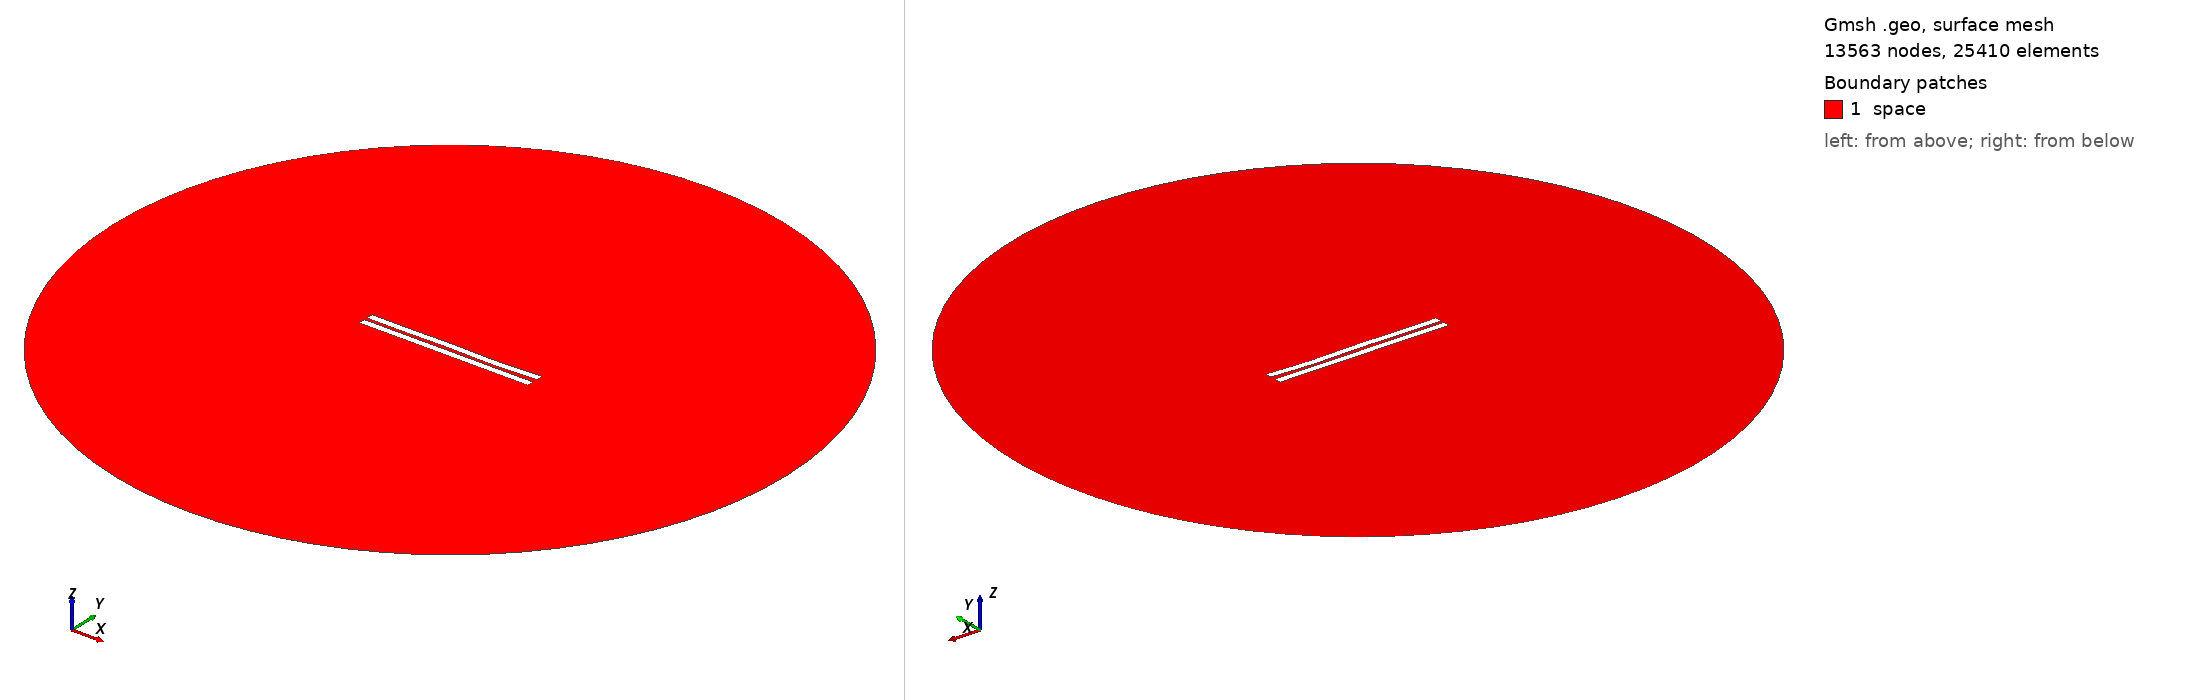

Gmsh geometry script, surface-meshed: 13563 nodes, 25410 surface elements. Boundary patches (legend numbers): 1 space. Left view from above one corner, right view from below the opposite corner. Legend entries are the model's physical surfaces. The drawing asked Gmsh for element sizes between 1% and 20% of the model's largest extent; the script's own settings can give other sizes.

=== 1796.geo (drawn) ===
//---------------------------------------
// Geometry kernel
//---------------------------------------

SetFactory("OpenCASCADE");



//---------------------------------------
// Parameters of the geometry
//---------------------------------------

// Overetch of the upper plate
overetch = 0.0;

// Distance between the plates
distance = 2.0;

// Discretization over the x axis (for the deformation)
nx = 50; 

// Length of the plate
L = 100 - overetch; 

// Number of modes
n = 4; 

// 1st mode coefficient
coeff(1) = 0.15;
beta(1) = 0.596864 * 3.1415926535 / L;

// 2nd mode coefficient
coeff(2) = -0.075;
beta(2) = 1.49418 * 3.1415926535 / L;

// 3rd mode coefficient
coeff(3) = 0.15;
beta(3) = 2.50025 * 3.1415926535 / L;

// 4th mode coefficient
coeff(4) = -0.15;
beta(4) = 3.49999 * 3.1415926535 / L;



//---------------------------------------
// Upper plate (deformed rectangle)
//---------------------------------------

// Coordiantes of the upper plate
xmin = -50;
xmax = 50 - overetch;

// Height of the upper plate
yheight = 4 - 2 * overetch;

// Indexes of the points
UpperID[] = {};
LowerID[] = {};
LeftID[] = {};
RightID[] = {};

// Point index
p = 1;

// Horizontal edges
For i In {1:nx}
    x = xmin + (i-1)*(xmax - xmin)/(nx-1);

    y_bottom = distance / 2 + overetch;
    For j In {1:n}
        C = (Cosh(beta(j)*L) + Cos(beta(j)*L)) / (Sinh(beta(j)*L) + Sin(beta(j)*L));
        y_bottom  = y_bottom + coeff(j) * (Cosh(beta(j)*(x+50)) - Cos(beta(j)*(x+50)) - C * (Sinh(beta(j)*(x+50)) - Sin(beta(j)*(x+50))));
    EndFor

    y_top = y_bottom + yheight;

    Point(p) = {x, y_top, 0, 1.0};
    UpperID[i] = p;
    p = p + 1;

    Point(p) = {x, y_bottom, 0, 1.0};
    LowerID[i] = p;
    p = p + 1;
EndFor

// Create point lists
UpperPts[] = {}; LowerPts[] = {};
For i In {1:nx}
  UpperPts[] += {UpperID[i]};
  LowerPts[] += {LowerID[i]};
EndFor

// Build splines
Spline(1) = {UpperPts[]};
Spline(2) = {LowerPts[]};
Line(3) = {LowerPts[nx-1], UpperPts[nx-1]};
Line(4) = {LowerPts[0], UpperPts[0]};

// Build the plane surface
Curve Loop(1) = {2, 3, -1, -4};
Plane Surface(1) = {1};



//---------------------------------------
// Lower plate (rectangle)
//---------------------------------------

// Vertices
Point(1001) = {-50, -1, 0, 1.0};
Point(1002) = { 50, -1, 0, 1.0};
Point(1003) = { 50,  -5, 0, 1.0};
Point(1004) = {-50,  -5, 0, 1.0};

// Edges
Line(5) = {1001, 1002};
Line(6) = {1002, 1003};
Line(7) = {1003, 1004};
Line(8) = {1004, 1001};

// Plane surface
Line Loop(2) = {5, 6, 7, 8};
Plane Surface(2) = {2}; 



//---------------------------------------
// Outer (fictious) boundary
//---------------------------------------

// Points
Point(1005) = {0, 0, 0};       // Center
Point(1006) = {200, 0, 0};     // Start point
Point(1007) = {0, 200, 0};     // 90 degrees
Point(1008) = {-200, 0, 0};    // 180 degrees
Point(1009) = {0, -200, 0};    // 270 degrees

// Circle arcs (each needs start, center, end)
Circle(9) = {1006, 1005, 1007};
Circle(10) = {1007, 1005, 1008};
Circle(11) = {1008, 1005, 1009};
Circle(12) = {1009, 1005, 1006};

// Plane surface for the entire domain
Curve Loop(3) = {9, 10, 11, 12};
Surface(3) = {3};

// Subtract the plates from the whole domain to obtain the actual domain where we want to solve the equations
BooleanDifference{ Surface{3}; Delete; }{ Surface{1}; Surface{2}; Delete; }




//---------------------------------------
// Transfinite Lines/Curves
//---------------------------------------

// Set the number of points on the boundaries
r = 7;

// Plates
Transfinite Curve {1, 2} = 50*r Using Progression 1;
Transfinite Curve {3, 4} = 2*r Using Progression 1;
Transfinite Line {5, 7} = 50*r Using Progression 1;
Transfinite Line {6, 8} = 2*r Using Progression 1;

// Outer boundary
Transfinite Line {9, 10, 11, 12} = 20 Using Progression 1;



//---------------------------------------
// Physical groups
//---------------------------------------                

// Physical curves (boundaries)
Physical Line("force_segment", 10) = {2};
Physical Line("upper_plate", 11) = {1, 3, 4};
Physical Line("lower_plate", 12) = {5, 6, 7, 8};
Physical Line("boundary", 20) = {9, 10, 11, 12};

// Physical Surfaces
Physical Surface("space", 30) = {3};



//---------------------------------------
// 6. Generate the Mesh
//---------------------------------------

// 2D mesh generation
Mesh 2;
